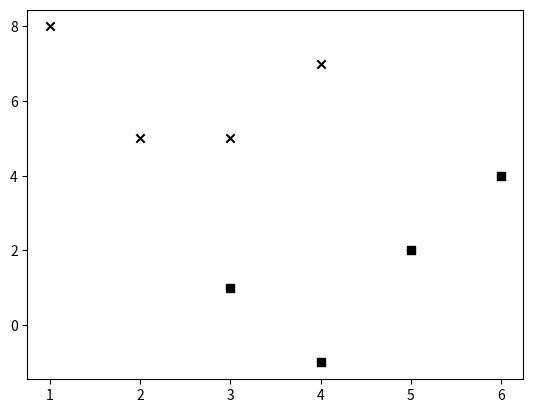

Reproduce this figure in Python.
import numpy as np
import matplotlib.pyplot as plt

X = np.array([[3,1], [2,5], [1,8], [6,4], [5,2], [3,5], [4,7], [4,-1]])
y = [0, 1, 1, 0, 0, 1, 1, 0]

class_0 = np.array([X[i] for i in range(len(X)) if y[i]==0])
class_1 = np.array([X[i] for i in range(len(X)) if y[i]==1])

plt.figure()
plt.scatter(class_0[:,0], class_0[:,1], color='black', marker='s')
plt.scatter(class_1[:,0], class_1[:,1], color='black', marker='x')

# this is a scatter plot, where we use squares and crosses to plot points.
# the marker parameter specifies the shape you want to use
# square is used to denote the points in class_0
# crosses is used to denote the point in class_1
